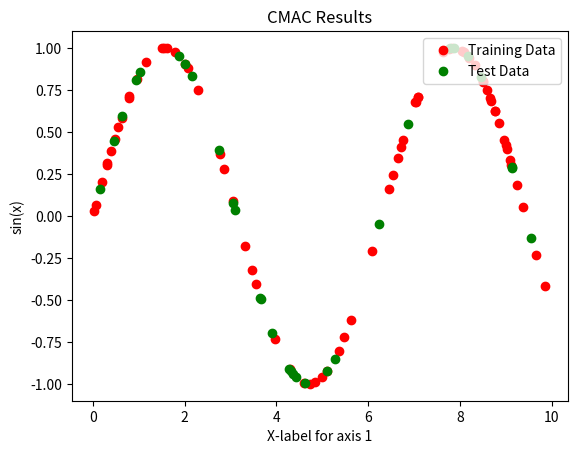

Write Python code to recreate this figure.
import numpy as np
import matplotlib.pyplot as plt

x = np.random.uniform(0,10,(70,1))
y = np.sin(x)

trainData = np.column_stack((x,y))

x = np.random.uniform(0,10,(30,1))
y = np.sin(x)


# Train and test cmac code goes here

testData = np.column_stack((x,y))

#


fig1, ax1 = plt.subplots()
ax1.plot(trainData[:,0],trainData[:,1],'ro',label = 'Training Data')
ax1.set_title("CMAC Results")
ax1.set_xlabel("X-label for axis 1")
ax1.set_ylabel("sin(x)")



ax1.plot(testData[:,0],testData[:,1],'go',label = 'Test Data')
plt.legend(loc = "upper right")
plt.show()
